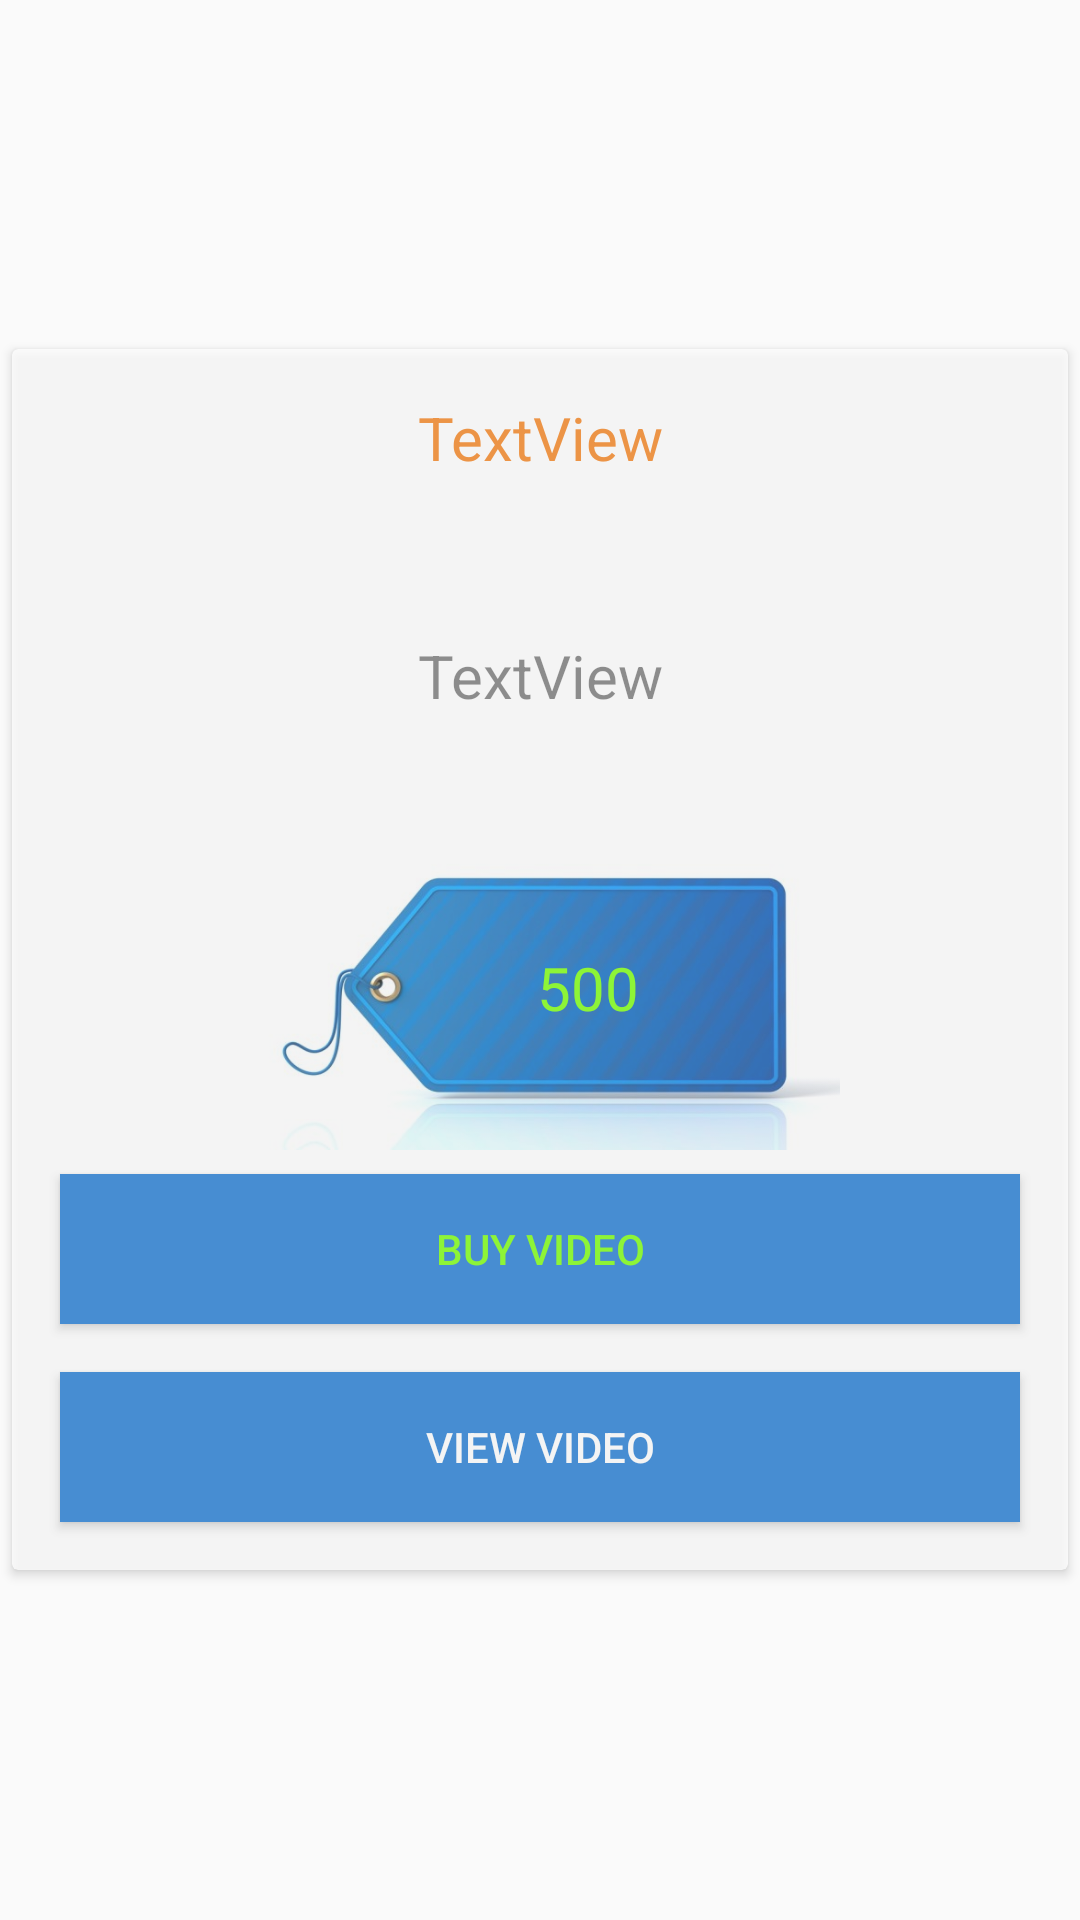

Layout XML and referenced resources for this Android screen:
<!-- AndroidManifest.xml: application theme Theme.AppCompat.Light.NoActionBar -->
<!-- res/layout/fragment_video_details.xml -->
<FrameLayout xmlns:android="http://schemas.android.com/apk/res/android"
    xmlns:app="http://schemas.android.com/apk/res-auto"
    xmlns:tools="http://schemas.android.com/tools"
    android:layout_width="match_parent"
    android:layout_height="match_parent"
    tools:context="com.orientalmusic.music.fragment.VideoDetailsFragment">

    
    <android.support.v7.widget.CardView
        android:layout_width="match_parent"
        android:layout_height="wrap_content"
        android:layout_gravity="center"
        android:layout_margin="4dp"
        android:alpha="0.75"
        android:paddingBottom="20dp"
        android:paddingTop="20dp">

        <LinearLayout
            android:layout_width="match_parent"
            android:layout_height="wrap_content"
            android:paddingBottom="8dp"
            android:paddingTop="8dp"
            android:orientation="vertical">

            <TextView
                android:id="@+id/txtTitle"
                android:layout_width="match_parent"
                android:layout_height="wrap_content"
                android:layout_margin="8dp"
                android:gravity="center"
                android:text="TextView"
                android:textColor="@color/colorAccent"
                android:textSize="20sp" />

            <TextView
                android:id="@+id/txtDetails"
                android:layout_width="match_parent"
                android:layout_height="wrap_content"
                android:layout_margin="8dp"
                android:gravity="center"
                android:minHeight="100dp"
                android:text="TextView"
                android:textSize="20sp" />

            <FrameLayout
                android:layout_width="200dp"
                android:layout_height="100dp"
                android:layout_gravity="center"
                android:background="@mipmap/free">

                <TextView
                    android:id="@+id/txtPrice"
                    android:layout_width="wrap_content"
                    android:layout_height="wrap_content"
                    android:layout_gravity="center"
                    android:layout_marginBottom="4dp"
                    android:layout_marginLeft="16dp"
                    android:gravity="center"
                    android:text="500"
                    android:textColor="@color/colorAccent2"

                    android:textSize="20sp" />

            </FrameLayout>

            <ProgressBar
                android:id="@+id/progressBar"
                style="?android:attr/progressBarStyle"
                android:layout_width="match_parent"
                android:visibility="gone"
                android:layout_height="wrap_content" />

            <Button
                android:id="@+id/btnBuy"
                android:layout_width="match_parent"
                android:layout_height="50dp"
                android:layout_marginBottom="8dp"
                android:layout_marginLeft="16dp"
                android:layout_marginRight="16dp"
                android:layout_marginTop="8dp"
                android:background="@color/colorPrimary"
                android:text="@string/buy_video"
                android:textColor="@color/colorAccent2" />

            <Button
                android:id="@+id/btnView"
                android:layout_width="match_parent"
                android:layout_height="50dp"
                android:layout_marginBottom="8dp"
                android:layout_marginLeft="16dp"
                android:layout_marginRight="16dp"
                android:layout_marginTop="8dp"
                android:background="@color/colorPrimary"
                android:text="@string/view_video"
                android:textColor="@color/background" />

        </LinearLayout>
    </android.support.v7.widget.CardView>

</FrameLayout>
<!-- resources referenced by this layout -->
<resources>
  <color name="background">#ffffffff</color>
  <color name="colorAccent">#f57f17</color>
  <color name="colorAccent2">#76ff03</color>
  <color name="colorPrimary">#1976d2</color>
  <!-- mipmap free: jpg bitmap (mipmap-xhdpi, 21361 bytes) -->
  <string name="buy_video">Buy Video</string>
  <string name="view_video">View Video</string>
</resources>
